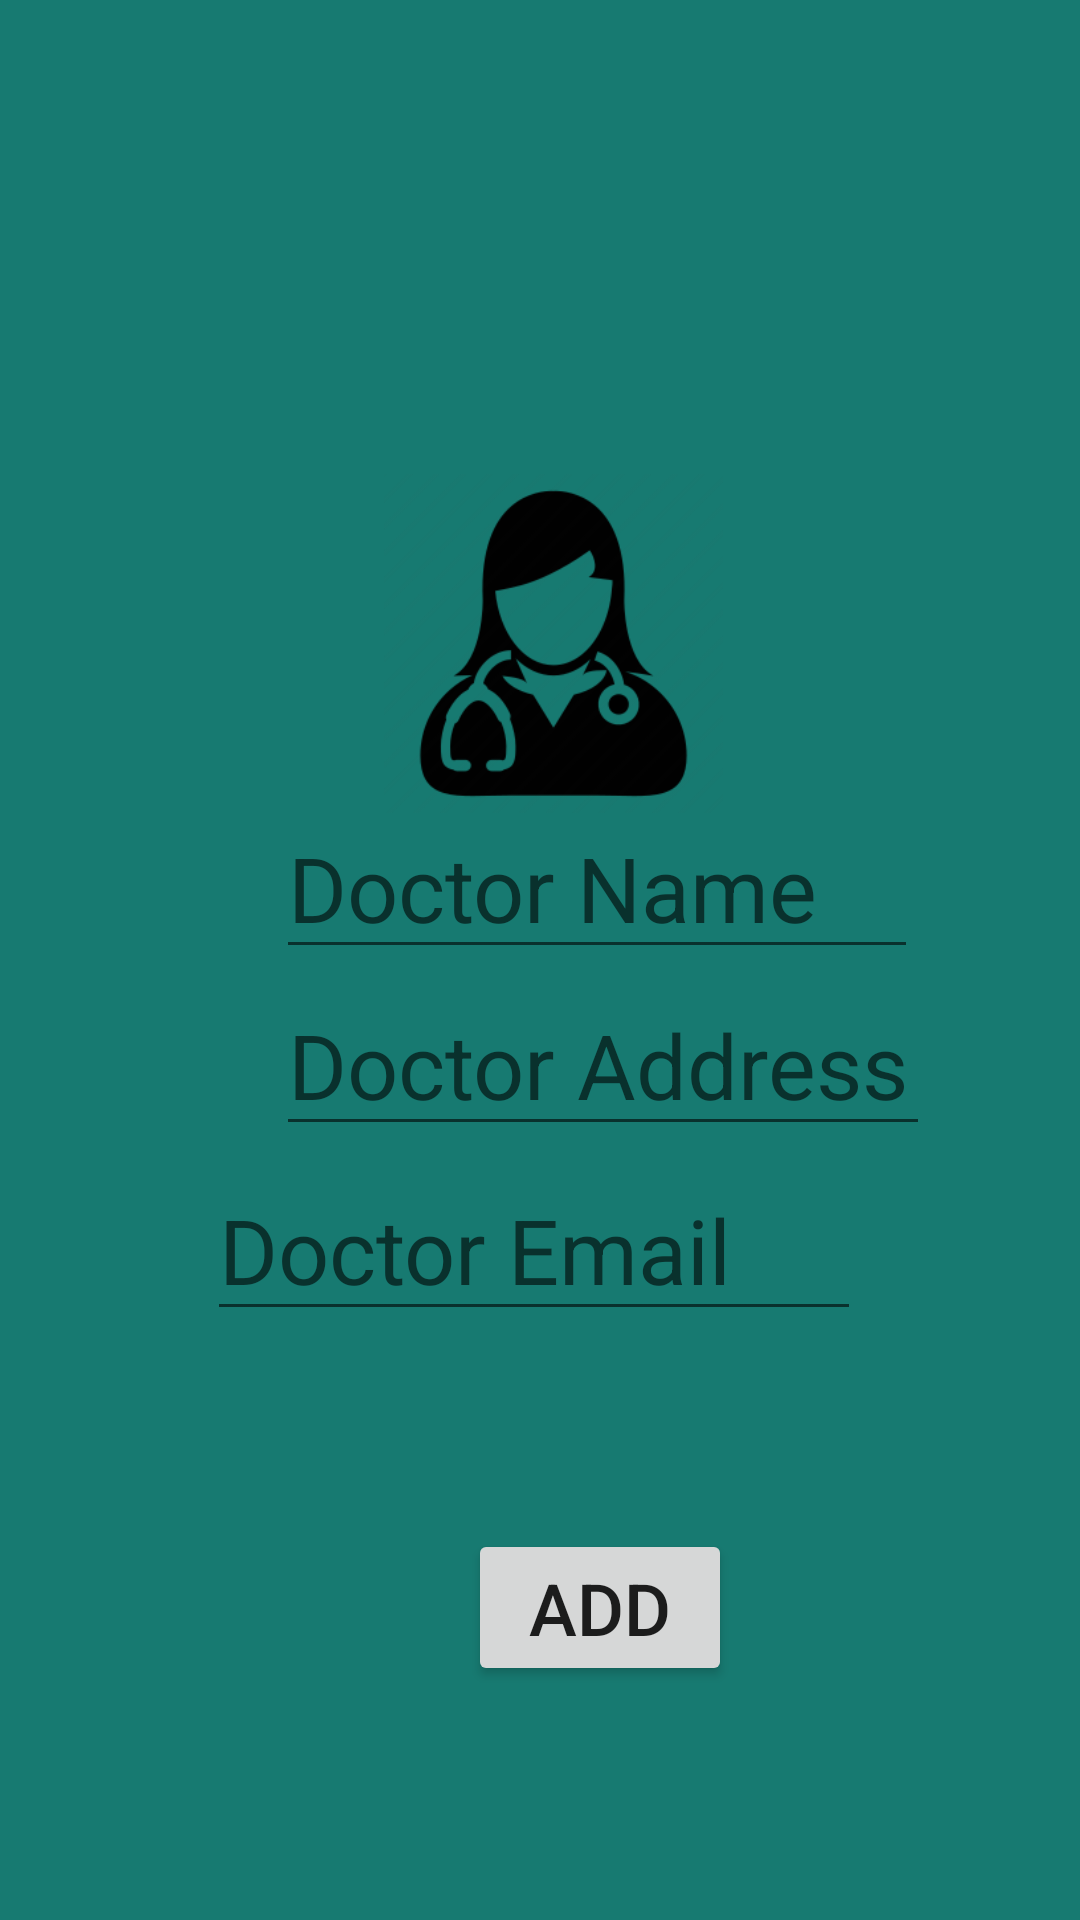

Write the Android layout XML for this screen, with the resource values it uses.
<!-- AndroidManifest.xml: application theme Theme.EHEALTH -->
<!-- res/layout/activity_add_doctor.xml -->
<?xml version="1.0" encoding="utf-8"?>
<androidx.constraintlayout.widget.ConstraintLayout xmlns:android="http://schemas.android.com/apk/res/android"
    xmlns:app="http://schemas.android.com/apk/res-auto"
    xmlns:tools="http://schemas.android.com/tools"
    android:layout_width="match_parent"
    android:layout_height="match_parent"
    android:background="@color/teal_200"
    tools:context=".AddDoctor"
    tools:layout_editor_absoluteX="-2dp"
    tools:layout_editor_absoluteY="122dp">

    <EditText
        android:id="@+id/docName"
        android:layout_width="214dp"
        android:layout_height="54dp"
        android:layout_marginStart="92dp"
        android:ems="10"
        android:hint="Doctor Name"
        android:inputType="textPersonName"
        android:textSize="30sp"
        app:layout_constraintBottom_toBottomOf="parent"
        app:layout_constraintStart_toStartOf="parent"
        app:layout_constraintTop_toTopOf="parent"
        app:layout_constraintVertical_bias="0.459" />

    <EditText
        android:id="@+id/docAddress"
        android:layout_width="218dp"
        android:layout_height="55dp"
        android:layout_marginStart="92dp"
        android:ems="10"
        android:hint="Doctor Address"
        android:inputType="textPersonName"
        android:textSize="30sp"
        app:layout_constraintBottom_toBottomOf="parent"
        app:layout_constraintStart_toStartOf="parent"
        app:layout_constraintTop_toTopOf="parent"
        app:layout_constraintVertical_bias="0.559" />

    <EditText
        android:id="@+id/docMail"
        android:layout_width="218dp"
        android:layout_height="52dp"
        android:ems="10"
        android:hint="Doctor Email"
        android:inputType="textPersonName"
        android:textSize="30sp"
        app:layout_constraintBottom_toBottomOf="parent"
        app:layout_constraintEnd_toEndOf="parent"
        app:layout_constraintHorizontal_bias="0.486"
        app:layout_constraintStart_toStartOf="parent"
        app:layout_constraintTop_toTopOf="parent"
        app:layout_constraintVertical_bias="0.666" />

    <Button
        android:id="@+id/addDocBtn"
        android:layout_width="wrap_content"
        android:layout_height="wrap_content"
        android:layout_marginStart="156dp"
        android:text="Add"
        android:textSize="24sp"
        app:layout_constraintBottom_toBottomOf="parent"
        app:layout_constraintStart_toStartOf="parent"
        app:layout_constraintTop_toTopOf="parent"
        app:layout_constraintVertical_bias="0.867" />

    <ImageView
        android:id="@+id/imageView"
        android:layout_width="113dp"
        android:layout_height="133dp"
        android:layout_marginStart="128dp"
        android:layout_marginTop="148dp"
        app:layout_constraintStart_toStartOf="parent"
        app:layout_constraintTop_toTopOf="parent"
        app:srcCompat="@drawable/user1" />
</androidx.constraintlayout.widget.ConstraintLayout>
<!-- resources referenced by this layout -->
<resources>
  <color name="teal_200">#177A71</color>
  <!-- drawable user1: png bitmap (drawable-v24, 10836 bytes) -->
  <style name="Theme.EHEALTH" parent="Theme.MaterialComponents.DayNight.DarkActionBar">
          
          <item name="colorPrimary">@color/purple_500</item>
          <item name="colorPrimaryVariant">@color/purple_700</item>
          <item name="colorOnPrimary">@color/white</item>
          
          <item name="colorSecondary">@color/teal_200</item>
          <item name="colorSecondaryVariant">@color/teal_700</item>
          <item name="colorOnSecondary">@color/black</item>
          
          <item name="android:statusBarColor" tools:targetApi="l">?attr/colorPrimaryVariant</item>
          
      </style>
  <color name="purple_500">#FF6200EE</color>
  <color name="purple_700">#FF3700B3</color>
  <color name="white">#FFFFFFFF</color>
  <color name="teal_700">#FF018786</color>
  <color name="black">#FF000000</color>
</resources>
